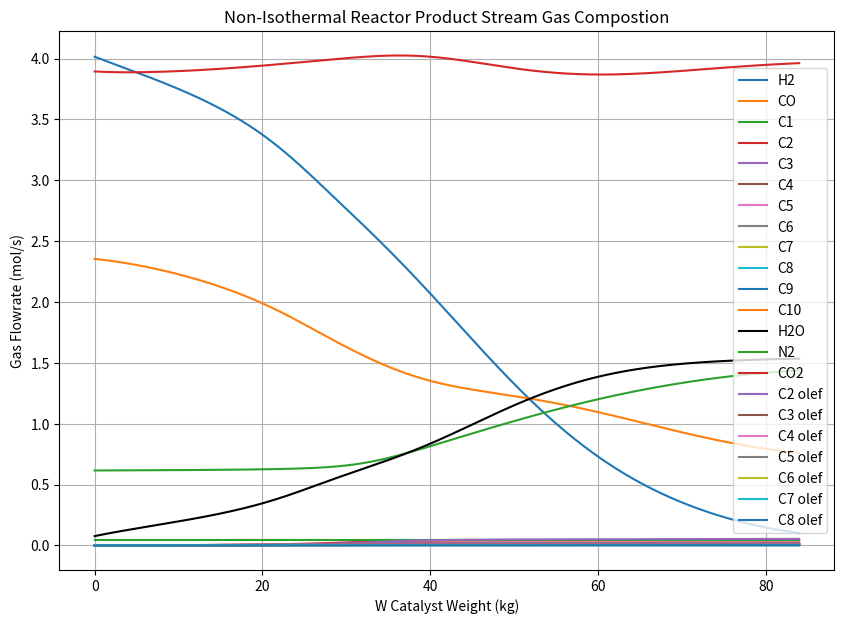

Here is the Python script that generated this plot:
# Fischer-Tropsch-Reactor-Design-Code
Reactor_type = "Non-Isothermal"
import numpy as np
import pandas as pd
import matplotlib.pyplot as plt
import math
from math import log, log10, exp, e, pow, sqrt
from scipy.integrate import odeint
Tfluid = 245
Tl = 280
pi = 3.141592
Tube_number = 1
Ws = 84
D = 0.079 # m
fi = 0.6 # Void Fraction
Areac = (D**2)*(pi)/4
Wtotal = Ws*Tube_number
Ftotal_initial = 11
Ftotal_flow = Ftotal_initial*Tube_number # mol/s
Xco0 = 21.4/100 # 21.4
Xco20 = 35.4/100
Xh20 = 36.5/100 # 36.5
Xh2o0 = 0.7/100
Xc1i = 5.6/100
Xn20 = 0.4/100
Fco0 = Ftotal_initial*Xco0
Fco20 = Ftotal_initial*Xco20
Fh20 = Ftotal_initial*Xh20
Fh2o0 = Ftotal_initial*Xh2o0
Fc1i = Ftotal_initial*Xc1i
Fn20 = Ftotal_initial*Xn20
R = 8.314
Pxi = 17.5
Ptotal0 = Pxi*(10**5)
T0 = Tl+273
H_paraffin = -170 # kJ/mol
H_oleffin = -165 # kJ/mol
H_methane = -205 # kJ/mol
H_WGS = -41 # kJ/mol
U = 300 # W/m2.K
Ta = Tfluid + 273 # K
Cp = 3.5*R
Ma = 23.45 #g/mol
pg0 = ((Ptotal0/(R*T0))*Ma)/1000 # Initial gas density kg/m^3  # 
pCat = 7900 # kg/m^3 
Dp = 7.4/1000 # Pellet diameter in meters
Areac = (D**2)*(pi)/4
Total_mass = Fco0*28 + Fco20*44 + Fh2o0*18 + Fh20*2 + Fn20*28 + Fc1i*16 # g 
G = (Total_mass/Areac)/1000 # kg/m2.s
mu = 23.13E-7 # Viscosity Pa.s
gc = 1
Laminar_term = (150*(1-fi)*mu)/(Dp)
Turbulent_term = 1.75*G
Cterm = Laminar_term + Turbulent_term
Bterm = (1-fi)/((fi)**3)
Aterm = G/(pg0*Dp*gc)
beta0 = (Aterm)*(Bterm)*(Cterm)
L = Ws/(Areac*(1-fi)*pCat)
def fixed_bed_reactor(F,Wx):
    Fco = F[0]
    Fh2o = F[1]
    Fco2 = F[2]
    Fh2 = F[3]
    Fc1 = F[4]
    Fc2 = F[5]
    Fc3 = F[6]
    Fc4 = F[7]
    Fc5 = F[8]
    Fc6 = F[9]
    Fc7 = F[10]
    Fc8 = F[11]
    Fc9 = F[12]
    Fc10 = F[13]
    Fn2 = F[14]
    #Oleffins
    Fcc2 = F[15]
    Fcc3 = F[16]
    Fcc4 = F[17]
    Fcc5 = F[18]
    Fcc6 = F[19]
    Fcc7 = F[20]
    Fcc8 = F[21]
    Fcc9 = F[22]
    Fcc10 = F[23]
    T = F[24]
    Ptotal = F[25]
    Ftotal = Fco + Fh2o + Fco2 + Fh2 + Fc1 + Fc2 + Fc3 + Fc4 + Fc5 + Fc6 + Fc7 + Fc8 + Fc9 + Fc10 + Fn2 + Fcc2 + Fcc3 + Fcc4 + Fcc5 + Fcc6 + Fcc7 + Fcc8 + Fcc9 + Fcc10  
    R = 8.314 # J/mol.K # K
    Pco = Ptotal*(Fco/Ftotal)
    Ph2 = Ptotal*(Fh2/Ftotal)
    Ph2o = Ptotal*(Fh2o/Ftotal)
    Pco2 = Ptotal*(Fco2/Ftotal)
    # Rate Constants and Rate Expressions
    kHC1 = 1.22*(10**(-10))*1000 # mol/(kg.s.Pa)
    E5 = 94.5 # kJ/mol
    kHC5 = (4.326E-3)*exp(-E5*1000/(R*T))*1000
    E6 = 132.3 # kJ/mol
    kHC6 = (2.71E6)*exp(-E6*1000/(R*T))*1000
    alpha = (kHC1*Pco)/((kHC1*Pco)+(kHC5*Ph2)+(kHC6))
    term1 = (kHC1*Pco)/((kHC1*Pco)+(kHC5*Ph2))
    rp1 = ((kHC5*Ph2)*term1)/(1+(term1*(1/(1-alpha))))
    rp2 = ((kHC5*Ph2)*term1)*(alpha)/(1+(term1*(1/(1-alpha))))
    rp3 = ((kHC5*Ph2)*term1)*(alpha**2)/(1+(term1*(1/(1-alpha))))
    rp4 = ((kHC5*Ph2)*term1)*(alpha**3)/(1+(term1*(1/(1-alpha))))
    rp5 = ((kHC5*Ph2)*term1)*(alpha**4)/(1+(term1*(1/(1-alpha))))
    rp6 = ((kHC5*Ph2)*term1)*(alpha**5)/(1+(term1*(1/(1-alpha))))
    rp7 = ((kHC5*Ph2)*term1)*(alpha**6)/(1+(term1*(1/(1-alpha))))
    rp8 = ((kHC5*Ph2)*term1)*(alpha**7)/(1+(term1*(1/(1-alpha))))
    rp9 = ((kHC5*Ph2)*term1)*(alpha**8)/(1+(term1*(1/(1-alpha))))
    rp10 = ((kHC5*Ph2)*term1)*(alpha**9)/(1+(term1*(1/(1-alpha))))
    ro2 = ((kHC6)*term1)*(alpha**1)/(1+(term1*(1/(1-alpha))))
    ro3 = ((kHC6)*term1)*(alpha**2)/(1+(term1*(1/(1-alpha))))
    ro4 = ((kHC6)*term1)*(alpha**3)/(1+(term1*(1/(1-alpha))))
    ro5 = ((kHC6)*term1)*(alpha**4)/(1+(term1*(1/(1-alpha))))
    ro6 = ((kHC6)*term1)*(alpha**5)/(1+(term1*(1/(1-alpha))))
    ro7 = ((kHC6)*term1)*(alpha**6)/(1+(term1*(1/(1-alpha))))
    ro8 = ((kHC6)*term1)*(alpha**7)/(1+(term1*(1/(1-alpha))))
    ro9 = ((kHC6)*term1)*(alpha**8)/(1+(term1*(1/(1-alpha))))
    ro10 = ((kHC6)*term1)*(alpha**9)/(1+(term1*(1/(1-alpha))))
    # KewG Calculation Start
    j1 = 5078.0045/T
    j2 = -5.897
    j3 = (13.95E-4)*T
    j4 = -(27.59E-8)*(T**2)
    Kewg = exp(j1+j2+j3+j4)
    # Kewg Calculation Finish
    Ev = 27.7 # kJ/mol
    kv = (5.90E-10)*exp(-Ev*1000/(R*T))*1000 # kg
    Kv = 3.6*(10**(-2.5)) # Pa^-0.5
    # CO2 Rate Start
    u1 = Pco*Ph2o/(sqrt(Ph2))
    u2 = ((1/Kewg)*Pco2)*(sqrt(Ph2))
    u3 = kv*(u1-u2) # Upper Term
    u4 = (1 +(Kv*Ph2o/(sqrt(Ph2))))**2
    Rco2 = u3/u4 
    # CO2 Rate End
    rC1 = rp1
    rC2 = rp2
    rC3 = rp3
    rC4 = rp4
    rC5 = rp5
    rC6 = rp6
    rC7 = rp7
    rC8 = rp8
    rC9 = rp9
    rC10 = rp10
    rCC2 = ro2
    rCC3 = ro3
    rCC4 = ro4
    rCC5 = ro5
    rCC6 = ro6
    rCC7 = ro7
    rCC8 = ro8
    rCC9 = ro9
    rCC10 = ro10
    # Carbon monoxide Consumption Start
    rCo_paraffin = rC1 + 2*rC2 + 3*rC3 + 4*rC4 + 5*rC5 + 6*rC6 + 7*rC7 + 8*rC8 + 9*rC9 + 10*rC10 
    rCo_oleffin = 2*ro2 + 3*ro3 + 4*ro4 + 5*ro5 + 6*ro6 + 7*ro7 + 8*ro8 + 9*ro9 + 10*ro10 
    # Carbon Monoxide Consumption End
    # H2 Consumption Start
    rH2_paraffin = 3*rC1 + 5*rC2 + 7*rC3 + 9*rC4 + 11*rC5 + 13*rC6 + 15*rC7 + 17*rC8 + 19*rC9 + 21*rC10 
    rH2_oleffin = 2*2*ro2 + 2*3*ro3 + 2*4*ro4 + 2*5*ro5 + 2*6*ro6 + 2*7*ro7 + 2*8*ro8 + 2*9*ro9 + 2*10*ro10
    # H2 Consumption End
    # H2O Formation Start
    rH2O_paraffin = rCo_paraffin
    rH2O_oleffin  = rCo_oleffin
    # Enthalpy
    dH1 = rC1*(1000*H_methane) + (rC2 + rC3 + rC4 + rC5 + rC6 + rC7 + rC8 + rC9 + rC10)*(1000*H_paraffin) + (rCC2 + rCC3 + rCC4 + rCC5 + rCC6 + rCC7 + rCC8 + rCC9 + rCC10)*(1000*H_oleffin) + Rco2*(H_WGS)
    dH = -dH1
    # Differential Equations
    dcodz = -rCo_paraffin - rCo_oleffin - Rco2
    dh2odz = rH2O_paraffin + rH2O_oleffin - Rco2
    dco2dz = Rco2
    dh2dz = -rH2_paraffin - rH2_oleffin + Rco2
    dc1dz = rC1
    dc2dz = rC2
    dc3dz = rC3
    dc4dz = rC4
    dc5dz = rC5
    dc6dz = rC6
    dc7dz = rC7
    dc8dz = rC8
    dc9dz = rC9
    dc10dz = rC10
    dn2dw = 0
    do2dw = rCC2
    do3dw = rCC3
    do4dw = rCC4
    do5dw = rCC5
    do6dw = rCC6
    do7dw = rCC7
    do8dw = rCC8
    do9dw = rCC9
    do10dw = rCC10
    dtdw = (((U*(4/D))*(Ta-T)/(pCat*(1-fi)))+dH)/(Ftotal*Cp)
    dpdw = -((beta0)/(Areac*(1-fi)*pCat))*(Ptotal0/Ptotal)*(T/T0)*(Ftotal/Ftotal_initial)
    output = dcodz,dh2odz,dco2dz,dh2dz,dc1dz,dc2dz,dc3dz,dc4dz,dc5dz,dc6dz,dc7dz,dc8dz,dc9dz,dc10dz,dn2dw,do2dw,do3dw,do4dw,do5dw,do6dw,do7dw,do8dw,do9dw,do10dw,dtdw,dpdw
    return output
Wx = np.linspace(0,Ws,1000) # kg
F0 = [Fco0,Fh2o0,Fco20,Fh20,Fc1i,0,0,0,0,0,0,0,0,0,Fn20,0,0,0,0,0,0,0,0,0,T0,Ptotal0]
F = odeint(fixed_bed_reactor, F0,Wx)
W = Wx/1 # kg
Fco = F[:,0]
Fh2o = F[:,1]
Fco2 = F[:,2]
Fh2 = F[:,3]
Fc1 = F[:,4]
Fc2 = F[:,5]
Fc3 = F[:,6]
Fc4 = F[:,7]
Fc5 = F[:,8]
Fc6 = F[:,9]
Fc7 = F[:,10]
Fc8 = F[:,11]
Fc9 = F[:,12]
Fc10 = F[:,13]
Fn2 = F[:,14]
Fcc2 = F[:,15]
Fcc3 = F[:,16]
Fcc4 = F[:,17]
Fcc5 = F[:,18]
Fcc6 = F[:,19]
Fcc7 = F[:,20]
Fcc8 = F[:,21]
Fcc9 = F[:,22]
Fcc10 = F[:,23]
T = F[:,24]
Ptotal = F[:,25]
Ftotalx = Fc1 + Fc2 + Fc3 + Fc4 + Fc5 + Fc6 + Fc7 + Fc8 + Fc9 + Fc10  + Fcc2 + Fcc3 + Fcc4 + Fcc5 + Fcc6 + Fcc7 + Fcc8 + Fcc9 + Fcc10 + Fco + Fco2 + Fh2 + Fn2 + Fh2o
Fdesired = Fc5 + Fc6 + Fc7 + Fc8 + Fc9 + Fc10 + Fcc5 + Fcc6 + Fcc7 + Fcc8 + Fcc9 + Fcc10
Pco = (Ptotal*Fco)/(Ftotalx)
Ph2 = (Ptotal*Fh2)/(Ftotalx)
Ph2o = Ptotal*(Fh2o/Ftotalx)
Pco2 = Ptotal*(Fco2/Ftotalx)
kHC1 = 1.22*(10**(-10))*1000# mol/(kg.s.Pa)
E5 = 94.5 # kJ/mol
kHC5 = (4.326E-3)*np.exp(-E5*1000/(R*T))*1000
E6 = 132.3 # kJ/mol
kHC6 = (2.71E6)*np.exp(-E6*1000/(R*T))*1000
alpha = (kHC1*Pco)/((kHC1*Pco)+(kHC5*Ph2)+(kHC6))
R = 8.314
fig = plt.figure(figsize=(10,7))
plt.plot(W,Fh2,label="H2")  
plt.plot(W,Fco,label="CO")
plt.plot(W,Fc1,label="C1")
plt.plot(W,Fc2,label="C2")
plt.plot(W,Fc3,label="C3")
plt.plot(W,Fc4,label="C4")
plt.plot(W,Fc5,label="C5")
plt.plot(W,Fc6,label="C6")
plt.plot(W,Fc7,label="C7")
plt.plot(W,Fc8,label="C8")
plt.plot(W,Fc9,label="C9")
plt.plot(W,Fc10,label="C10")
plt.plot(W,Fh2o,color="black",label="H2O")
plt.plot(W,Fn2,label="N2")
plt.plot(W,Fco2,label="CO2")
plt.plot(W,Fcc2,label="C2 olef")
plt.plot(W,Fcc3,label="C3 olef")
plt.plot(W,Fcc4,label="C4 olef")
plt.plot(W,Fcc5,label="C5 olef")
plt.plot(W,Fcc6,label="C6 olef")
plt.plot(W,Fcc7,label="C7 olef")
plt.plot(W,Fcc8,label="C8 olef")
plt.legend(fontsize=10)
plt.title(Reactor_type+" Reactor Product Stream Gas Compostion")
plt.xlabel("W Catalyst Weight (kg)")
plt.ylabel("Gas Flowrate (mol/s)")
plt.grid()
Selectivity = (Fdesired)/(Ftotalx)
Mdesired = (Fc5*72 + Fc6*86 + Fc7*100 + Fc8*114 + Fc9*128 + Fc10*142 + Fcc5*70 + Fcc6*84 + Fcc7*98 + Fcc8*112 + Fcc9*126 + Fcc10*140)/(Fc5*72 + Fc6*86 + Fc7*100 + Fc8*114 + Fc9*128 + Fc10*142 + Fcc5*70 + Fcc6*84 + Fcc7*98 + Fcc8*112 + Fcc9*126 + Fcc10*140 + Fc1*16 + Fc2*30 + Fc3*44 + Fc4*58 + Fcc2*28 + Fcc3*42 + Fcc4*56)*100
Mass_s = Mdesired[-1]
Conversion =((Fco0-Fco[-1])/Fco0)*100
# Results
print("Initial Temperature = "+str(Tl)+" C")
print("Final Temperature = "+str(round(T[-1]-273,2))+" C")
print("Initial Pressure = "+str(Pxi)+" bar")
print("Final Pressure = "+str(round((Ptotal[-1]/100000),2))+" bar")
print("CO Conversion "+ str(round(Conversion,3))+"%")
print("Selectivity "+str(round(Mass_s,3))+" %" )
plist = ["Initial Temperature (C)","Final Temperature (C)","Initial Pressure (bar)","Final Pressure (bar)","CO Conversion %",
        "Selectivity %","Annual production (ton/year)","Tube Number","Pipe Diameter (cm)","Required Pipe Length (m)"
        ,"Pellet Diameter (mm)","Coolant Temperature (C)","Catalyst Density (kg/m^3)","Void Fraction","Total Catalyst Weight (ton)","Feed per tube (mol/s)"]
F_carbon_initial=Fco0+Fco20+Fc1i
F_h_initial = Fh20*2 + Fc1i*4 + Fh2o0*2
F_o_initial = Fco0 + Fh2o0 + Fco20*2
F_carbon_paraffin=Fc1[-1]+2*Fc2[-1]+3*Fc3[-1]+4*Fc4[-1]+5*Fc5[-1]+6*Fc6[-1]+7*Fc7[-1]+8*Fc8[-1]+9*Fc9[-1]+10*Fc10[-1]
F_h_paraffin = Fc1[-1]*4 + Fc2[-1]*6 + Fc3[-1]*8 + Fc4[-1]*10 + Fc5[-1]*12 + Fc6[-1]*14 + Fc7[-1]*16 + Fc8[-1]*18 + Fc9[-1]*20 + Fc10[-1]*22
F_carbon_oleffin=Fcc2[-1]*2+Fcc3[-1]*3+Fcc4[-1]*4+Fcc5[-1]*5+Fcc6[-1]*6+Fcc7[-1]*7+Fcc8[-1]*8+Fcc9[-1]*9+Fcc10[-1]*10
F_h_oleffin = Fcc2[-1]*4 + Fcc3[-1]*6 + Fcc4[-1]*8 + Fcc5[-1]*10 + Fcc6[-1]*12 + Fcc7[-1]*14 + Fcc8[-1]*16 + Fcc9[-1]*18 + Fcc10[-1]*20
Hdiff = F_h_initial - F_h_paraffin - F_h_oleffin - 2*Fh2o[-1] - 2*Fh2[-1]
F_carbon_final=Fco2[-1]+F_carbon_paraffin+F_carbon_oleffin+Fco[-1]
Cdiff=F_carbon_initial-F_carbon_final
F_o_final = Fco2[-1]*2 + Fh2o[-1] + Fco[-1]
Odiff = F_o_initial - F_o_final
Mdesiredd = (Fc5*72 + Fc6*86 + Fc7*100 + Fc8*114 + Fc9*128 + Fc10*142 + Fcc5*70 + Fcc6*84 + Fcc7*98 + Fcc8*112 + Fcc9*126 + Fcc10*140)
#(Fc5*72 + Fc6*86 + Fc7*100 + Fc8*114 + Fc9*128 + Fc10*142 + Fcc5*70 + Fcc6*84 + Fcc7*98 + Fcc8*112 + Fcc9*126 + Fcc10*140)
Mass = (Mdesiredd[-1]*Tube_number)/1000
annual_product=((Mass*3600*24*300)/1000)
Total_catalyst = Wx[-1]
print("Annual production = "+str(annual_product)+ " ton gasoline /year")
print("Atom Balance (Ninitial - Nfinal)")
print("Carbon Difference = "+str(Cdiff))
print("Hydrogen Difference = "+str(Hdiff))
print("Oxygen Difference = "+str(Odiff))
print("Tube Number = "+str(Tube_number))
print("Pipe Diameter = "+str(round(D,3))+" m")
print("Required Pipe Length = "+str(round(L,3))+" m")
prop = [str(Tl),str(round(T[-1]-273,2)),str(Pxi),str(round((Ptotal[-1]/100000),2)),str(round(Conversion,3)),
       str(round(Mass_s,3)),str(round(annual_product,1)),str(Tube_number),str(round(D,3)),str(round(L,3)),str(Dp*1000)
       ,str(Tfluid),str(pCat),str(fi),str(round(Tube_number*Wx[-1]/1000,2)),str(Ftotal_initial)]
ddd = pd.DataFrame({"   ":plist})
ddd ["Operating Conditions"] = prop
fig, ax = plt.subplots(figsize=(2.5,6))
ax.axis('tight')
ax.axis('off')
table_data = [ddd.columns] + ddd.values.tolist()
table = ax.table(cellText=table_data, loc='center', cellLoc='center')
table.auto_set_font_size(False)
table.set_fontsize(17)
table.scale(4.5, 5)  # Adjust the table size as needed
#plt.title("Reactor Operating Conditions",fontsize = 14)
plt.show()
